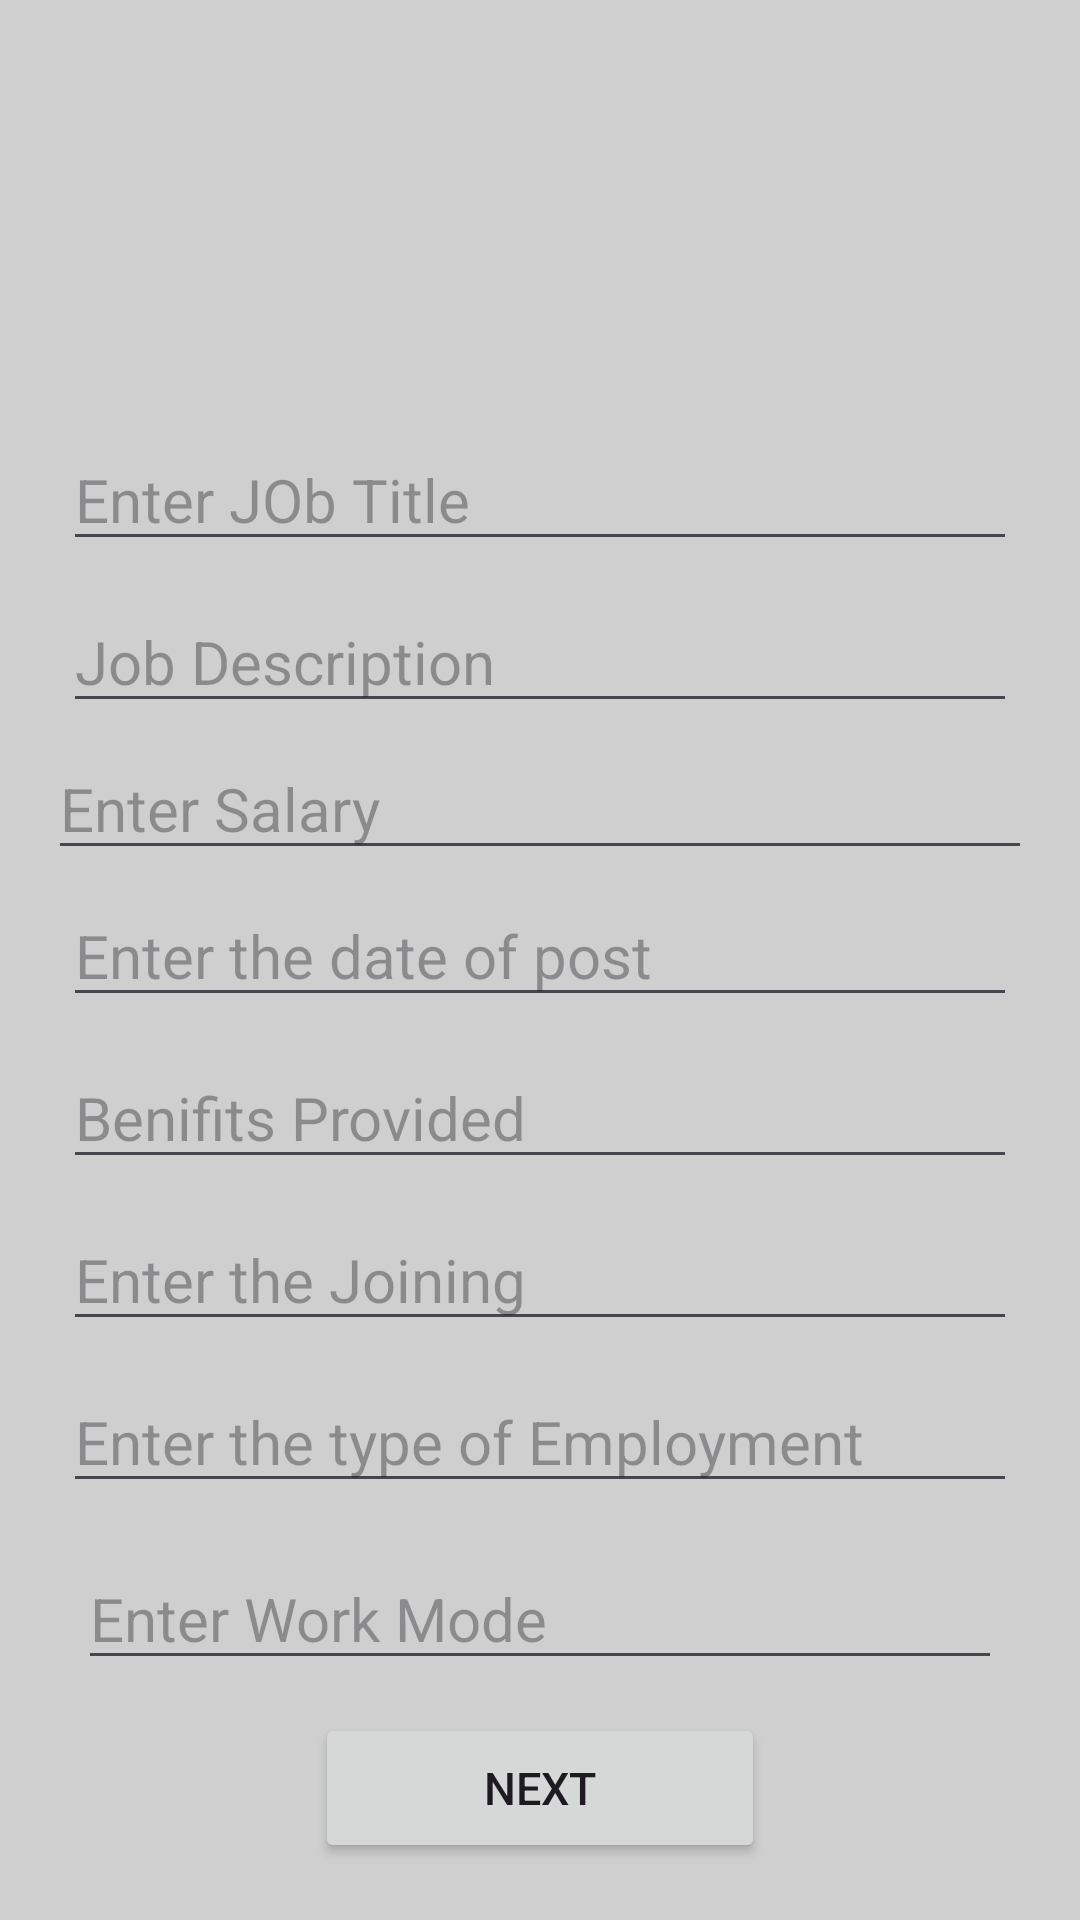

Produce the Android XML layout that renders to this screen, including the resource entries it uses.
<!-- AndroidManifest.xml: application theme Theme.JOBPORTAL -->
<!-- res/layout/add_post.xml -->
<?xml version="1.0" encoding="utf-8"?>
<LinearLayout xmlns:android="http://schemas.android.com/apk/res/android"
    android:layout_width="match_parent"
    android:layout_height="match_parent"
    android:orientation="vertical"
    android:padding="16dp"
    android:background="#cfcfcf">

    <LinearLayout
        android:layout_width="match_parent"
        android:layout_height="wrap_content"
        android:orientation="horizontal">

        <ImageView
            android:id="@+id/img1"
            android:src="@drawable/bitcode"
            android:layout_width="wrap_content"
            android:layout_height="120dp"
            android:layout_weight="1"
            android:layout_margin="1dp">
        </ImageView>
    </LinearLayout>

    <EditText
        android:id="@+id/edtJobTitle"
        android:hint="Enter JOb Title"
        android:textSize="20sp"
        android:layout_width="match_parent"
        android:layout_height="wrap_content"
        android:layout_margin="5dp"/>


    <EditText
        android:id="@+id/edtJobDescription"
        android:hint="Job Description"
        android:textSize="20sp"
        android:layout_width="match_parent"
        android:layout_height="wrap_content"
        android:layout_margin="5dp"/>

    <EditText
        android:id="@+id/edtSalary"
        android:hint="Enter Salary"
        android:textSize="20sp"
        android:layout_width="match_parent"
        android:layout_height="wrap_content"/>


    <EditText
    android:id="@+id/edtPostedDate"
    android:hint="Enter the date of post"
    android:textSize="20sp"
    android:layout_width="match_parent"
    android:layout_height="wrap_content"
    android:layout_margin="5dp"/>

    <EditText
        android:id="@+id/edtBefints"
        android:hint="Benifits Provided"
        android:textSize="20sp"
        android:layout_width="match_parent"
        android:layout_height="wrap_content"
        android:layout_margin="5dp"/>



    <EditText
        android:id="@+id/edtJoinigDate"
        android:hint="Enter the Joining "
        android:textSize="20sp"
        android:layout_width="match_parent"
        android:layout_height="wrap_content"
        android:layout_margin="5dp"/>



    <EditText
        android:id="@+id/edtEmploymemtType"
        android:hint="Enter the type of Employment"
        android:textSize="20sp"
        android:layout_width="match_parent"
        android:layout_height="wrap_content"
        android:layout_margin="5dp"/>

    <EditText
        android:id="@+id/edtWorkMode"
        android:hint="Enter Work Mode "
        android:textSize="20sp"
        android:layout_width="match_parent"
        android:layout_height="wrap_content"
        android:layout_margin="10dp"/>


    <Button
        android:id="@+id/btnAddPost"
        android:layout_width="150dp"
        android:layout_height="50dp"
        android:layout_gravity="center"
        android:layout_margin="1dp"
        android:text="Next"
        android:textSize="15dp" />

</LinearLayout>
<!-- resources referenced by this layout -->
<resources>
  <style name="Theme.JOBPORTAL" parent="Base.Theme.JOBPORTAL" />
  <style name="Base.Theme.JOBPORTAL" parent="Theme.Material3.DayNight.NoActionBar">
          
          
      </style>
</resources>
